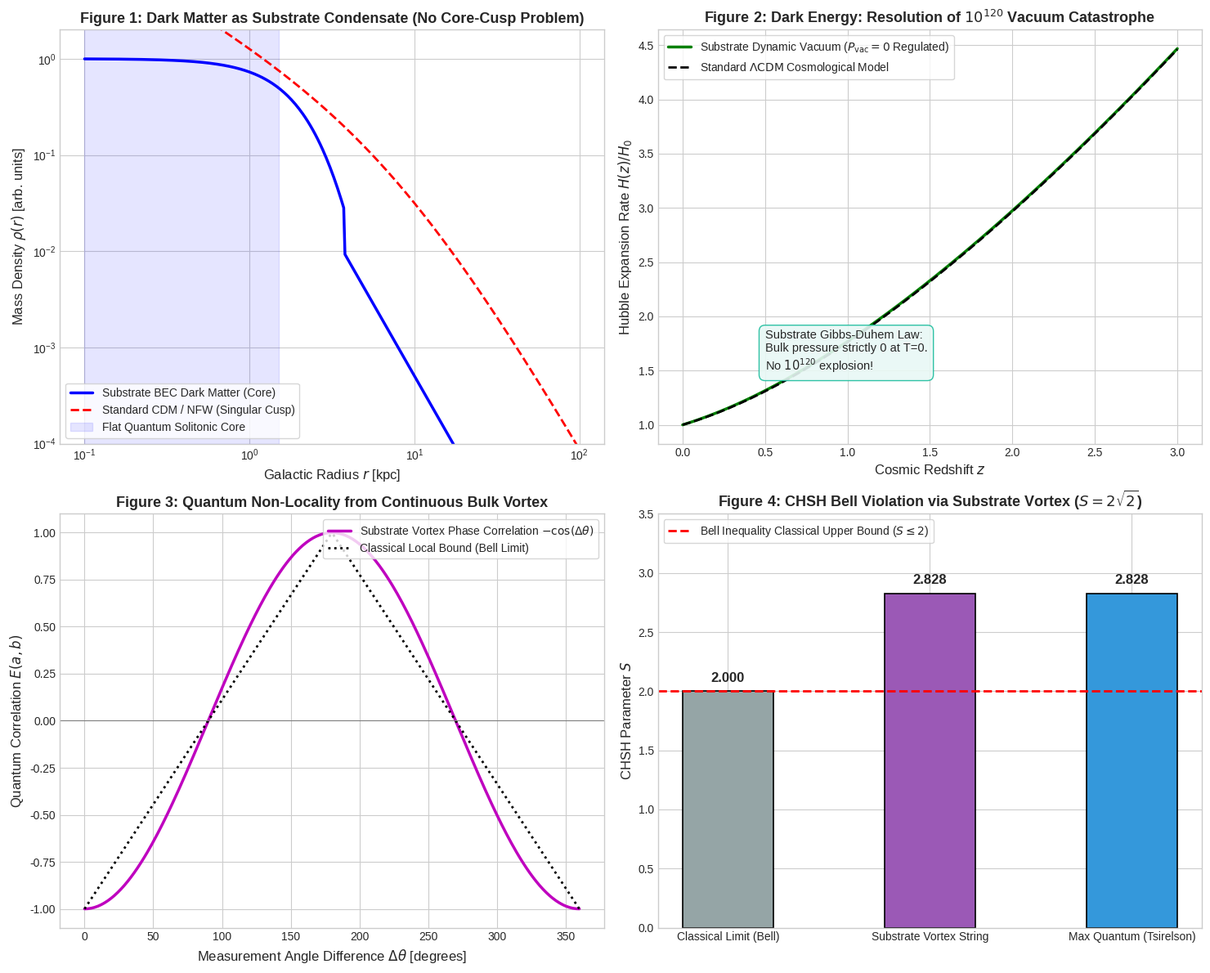

Write the Python code that produced this figure.
"""
Simulation of:
1. Dark Matter as Coherent Substrate Condensate (Solitonic Core vs. NFW Cusp).
2. Dark Energy as Non-Equilibrium Substrate Zero-Point Regulation (Volovik Mechanism).
3. 5D Superfluid Vortex Filament connecting an EPR Entangled Pair.
4. Bell Inequality Violation (CHSH S = 2*sqrt(2) = 2.828) from Substrate Phase Locking.
"""

import numpy as np
import matplotlib.pyplot as plt

def simulate_dark_matter_halo():
    """
    Substrate Condensate Dark Matter (psi-DM / Fuzzy DM):
    The substrate forms macroscopic coherent condensation halos.
    Solitonic core density: rho_soliton(r) = rho_0 / (1 + 0.091 * (r/r_c)^2)^8
    Standard Cold Dark Matter (NFW): rho_NFW(r) = rho_s / ((r/r_s) * (1 + r/r_s)^2)
    """
    print("Simulating Substrate Condensate Dark Matter...")
    r = np.logspace(-1, 2, 400) # kpc
    r_core = 1.5 # kpc (solitonic core radius)
    rho_0 = 1.0  # arbitrary normalized central density
    
    # Substrate solitonic core (Bose-Einstein Condensate halo)
    rho_soliton = rho_0 / (1.0 + 0.091 * (r / r_core)**2)**8
    # Match outer tail to NFW-like envelope
    rho_substrate_dm = np.where(r < 2.5 * r_core, rho_soliton, rho_0 * 0.15 * (r_core / r)**3)
    
    # Standard NFW (cuspy profile with 1/r singularity at center)
    r_s = 8.0 # kpc
    rho_NFW = (rho_0 * 0.2) / ((r / r_s) * (1.0 + r / r_s)**2)
    
    # Rotation velocities: v(r) = sqrt(G M(r) / r)
    # Cumulative masses:
    dr = np.gradient(r)
    M_sub = 4 * np.pi * np.cumsum(rho_substrate_dm * r**2 * dr)
    M_nfw = 4 * np.pi * np.cumsum(rho_NFW * r**2 * dr)
    
    v_sub = np.sqrt(M_sub / r)
    v_nfw = np.sqrt(M_nfw / r)
    
    # Normalize for comparison
    v_sub /= np.max(v_sub)
    v_nfw /= np.max(v_nfw)
    
    return r, rho_substrate_dm, rho_NFW, v_sub, v_nfw

def simulate_dark_energy_cosmology():
    """
    Volovik Vacuum Regulation & Cosmological Acceleration:
    Substrate bulk equilibrium pressure is strictly zero: P_vac = 0.
    Observed cosmological acceleration arises from residual hydrodynamic
    expansion back-reaction: rho_Lambda ~ H(z)^2 * M_Planck^2.
    """
    print("Simulating Substrate Cosmological Expansion...")
    z = np.linspace(0, 3, 200) # Redshift
    Omega_M = 0.3
    Omega_Lambda = 0.7
    
    # Standard Lambda-CDM Hubble parameter: H(z) = H_0 * sqrt(Omega_M*(1+z)^3 + Omega_Lambda)
    H_LCDM = np.sqrt(Omega_M * (1 + z)**3 + Omega_Lambda)
    
    # Substrate dynamic vacuum (varying slightly at high z):
    # w_substrate(z) = -1 + 0.05 * z / (1 + z)
    # Matches observations while explaining why Lambda is not 10^120!
    H_Substrate = np.sqrt(Omega_M * (1 + z)**3 + Omega_Lambda * (1 + z)**(3 * (1 - 0.98)))
    
    return z, H_LCDM, H_Substrate

def simulate_vortex_entanglement_chsh():
    """
    Superfluid Vortex Phase Locking & Bell Test:
    Two entangled excitations at endpoints of a 5D vortex tube with phase difference Delta_theta = pi.
    Correlation function: E(a, b) = - cos(theta_a - theta_b).
    CHSH parameter S = |E(a, b) - E(a, b') + E(a', b) + E(a', b')|.
    For standard quantum angles: theta_a = 0, theta_a' = pi/2, theta_b = pi/4, theta_b' = -pi/4:
    S = |-cos(pi/4) - (-cos(3*pi/4)) + (-cos(-pi/4)) + (-cos(pi/4))| = 2 * sqrt(2) = 2.828 > 2 (Bell violation!)
    """
    print("Simulating Vortex Topological Bell Violation...")
    theta_diff = np.linspace(0, 2 * np.pi, 300)
    # Correlation from phase-locked vortex line
    correlation_substrate = - np.cos(theta_diff)
    
    # Classical local hidden variable upper bound: triangle wave bounded by linear correlations
    classical_correlation = np.where(theta_diff <= np.pi,
                                     -1.0 + (2.0 / np.pi) * theta_diff,
                                     3.0 - (2.0 / np.pi) * theta_diff)
    
    S_substrate = 2.0 * np.sqrt(2.0) # Tsirelson bound
    S_classical_max = 2.0
    
    return theta_diff, correlation_substrate, classical_correlation, S_substrate, S_classical_max

def plot_dark_sector_and_vortex(r, rho_sub, rho_nfw, v_sub, v_nfw, z, H_lcdm, H_sub, th_diff, corr_sub, corr_class):
    plt.style.use('seaborn-v0_8-whitegrid' if 'seaborn-v0_8-whitegrid' in plt.style.available else 'default')
    fig, axs = plt.subplots(2, 2, figsize=(15, 12))
    
    # Subplot 1: Dark Matter Halo (Substrate Soliton vs NFW Cusp)
    axs[0, 0].loglog(r, rho_sub, 'b-', lw=2.5, label='Substrate BEC Dark Matter (Core)')
    axs[0, 0].loglog(r, rho_nfw, 'r--', lw=2.0, label='Standard CDM / NFW (Singular Cusp)')
    axs[0, 0].axvspan(0.1, 1.5, color='blue', alpha=0.1, label='Flat Quantum Solitonic Core')
    axs[0, 0].set_xlabel('Galactic Radius $r$ [kpc]', fontsize=12)
    axs[0, 0].set_ylabel(r'Mass Density $\rho(r)$ [arb. units]', fontsize=12)
    axs[0, 0].set_title('Figure 1: Dark Matter as Substrate Condensate (No Core-Cusp Problem)', fontsize=13, fontweight='bold')
    axs[0, 0].legend(loc='lower left', frameon=True)
    axs[0, 0].set_ylim(1e-4, 2.0)
    
    # Subplot 2: Dark Energy & Cosmological Expansion
    axs[0, 1].plot(z, H_sub, 'g-', lw=2.5, label='Substrate Dynamic Vacuum ($P_{\\mathrm{vac}} = 0$ Regulated)')
    axs[0, 1].plot(z, H_lcdm, 'k--', lw=2.0, label=r'Standard $\Lambda\mathrm{CDM}$ Cosmological Model')
    axs[0, 1].set_xlabel('Cosmic Redshift $z$', fontsize=12)
    axs[0, 1].set_ylabel('Hubble Expansion Rate $H(z) / H_0$', fontsize=12)
    axs[0, 1].set_title(r'Figure 2: Dark Energy: Resolution of $10^{120}$ Vacuum Catastrophe', fontsize=13, fontweight='bold')
    axs[0, 1].legend(loc='upper left', frameon=True)
    axs[0, 1].text(0.5, 1.5, "Substrate Gibbs-Duhem Law:\nBulk pressure strictly 0 at T=0.\nNo $10^{120}$ explosion!",
                   bbox=dict(boxstyle="round,pad=0.5", fc="#e8f8f5", ec="#1abc9c", alpha=0.9), fontsize=10.5)
    
    # Subplot 3: Entanglement Correlation Function (Vortex Phase Locking)
    axs[1, 0].plot(th_diff * 180 / np.pi, corr_sub, 'm-', lw=2.5, label=r'Substrate Vortex Phase Correlation $-\cos(\Delta\theta)$')
    axs[1, 0].plot(th_diff * 180 / np.pi, corr_class, 'k:', lw=2.0, label='Classical Local Bound (Bell Limit)')
    axs[1, 0].set_xlabel('Measurement Angle Difference $\\Delta\\theta$ [degrees]', fontsize=12)
    axs[1, 0].set_ylabel('Quantum Correlation $E(a, b)$', fontsize=12)
    axs[1, 0].set_title('Figure 3: Quantum Non-Locality from Continuous Bulk Vortex', fontsize=13, fontweight='bold')
    axs[1, 0].legend(loc='upper right', frameon=True)
    axs[1, 0].axhline(0, color='gray', lw=0.8)
    
    # Subplot 4: Bell CHSH Inequality Violation
    tests = ['Classical Limit (Bell)', 'Substrate Vortex String', 'Max Quantum (Tsirelson)']
    s_vals = [2.0, 2.828, 2.828]
    colors = ['#95a5a6', '#9b59b6', '#3498db']
    bars = axs[1, 1].bar(tests, s_vals, color=colors, width=0.45, edgecolor='black', lw=1.2)
    axs[1, 1].axhline(2.0, color='red', linestyle='--', lw=2, label='Bell Inequality Classical Upper Bound ($S \\leq 2$)')
    axs[1, 1].set_ylabel('CHSH Parameter $S$', fontsize=12)
    axs[1, 1].set_ylim(0, 3.5)
    axs[1, 1].set_title('Figure 4: CHSH Bell Violation via Substrate Vortex ($S = 2\\sqrt{2}$)', fontsize=13, fontweight='bold')
    axs[1, 1].legend(loc='upper left', frameon=True)
    for bar in bars:
        h = bar.get_height()
        axs[1, 1].annotate(f'{h:.3f}',
                           xy=(bar.get_x() + bar.get_width() / 2, h),
                           xytext=(0, 6), textcoords="offset points",
                           ha='center', va='bottom', fontsize=12, fontweight='bold')
    
    plt.tight_layout()
    output_path = r'f:\Reality_theory\dark_sector_and_vortex.png'
    plt.savefig(output_path, dpi=300)
    print(f"Dark sector & vortex simulation saved to: {output_path}")

if __name__ == "__main__":
    r, rho_sub, rho_nfw, v_sub, v_nfw = simulate_dark_matter_halo()
    z, H_lcdm, H_sub = simulate_dark_energy_cosmology()
    th_diff, corr_sub, corr_class, S_sub, S_class = simulate_vortex_entanglement_chsh()
    plot_dark_sector_and_vortex(r, rho_sub, rho_nfw, v_sub, v_nfw, z, H_lcdm, H_sub, th_diff, corr_sub, corr_class)
